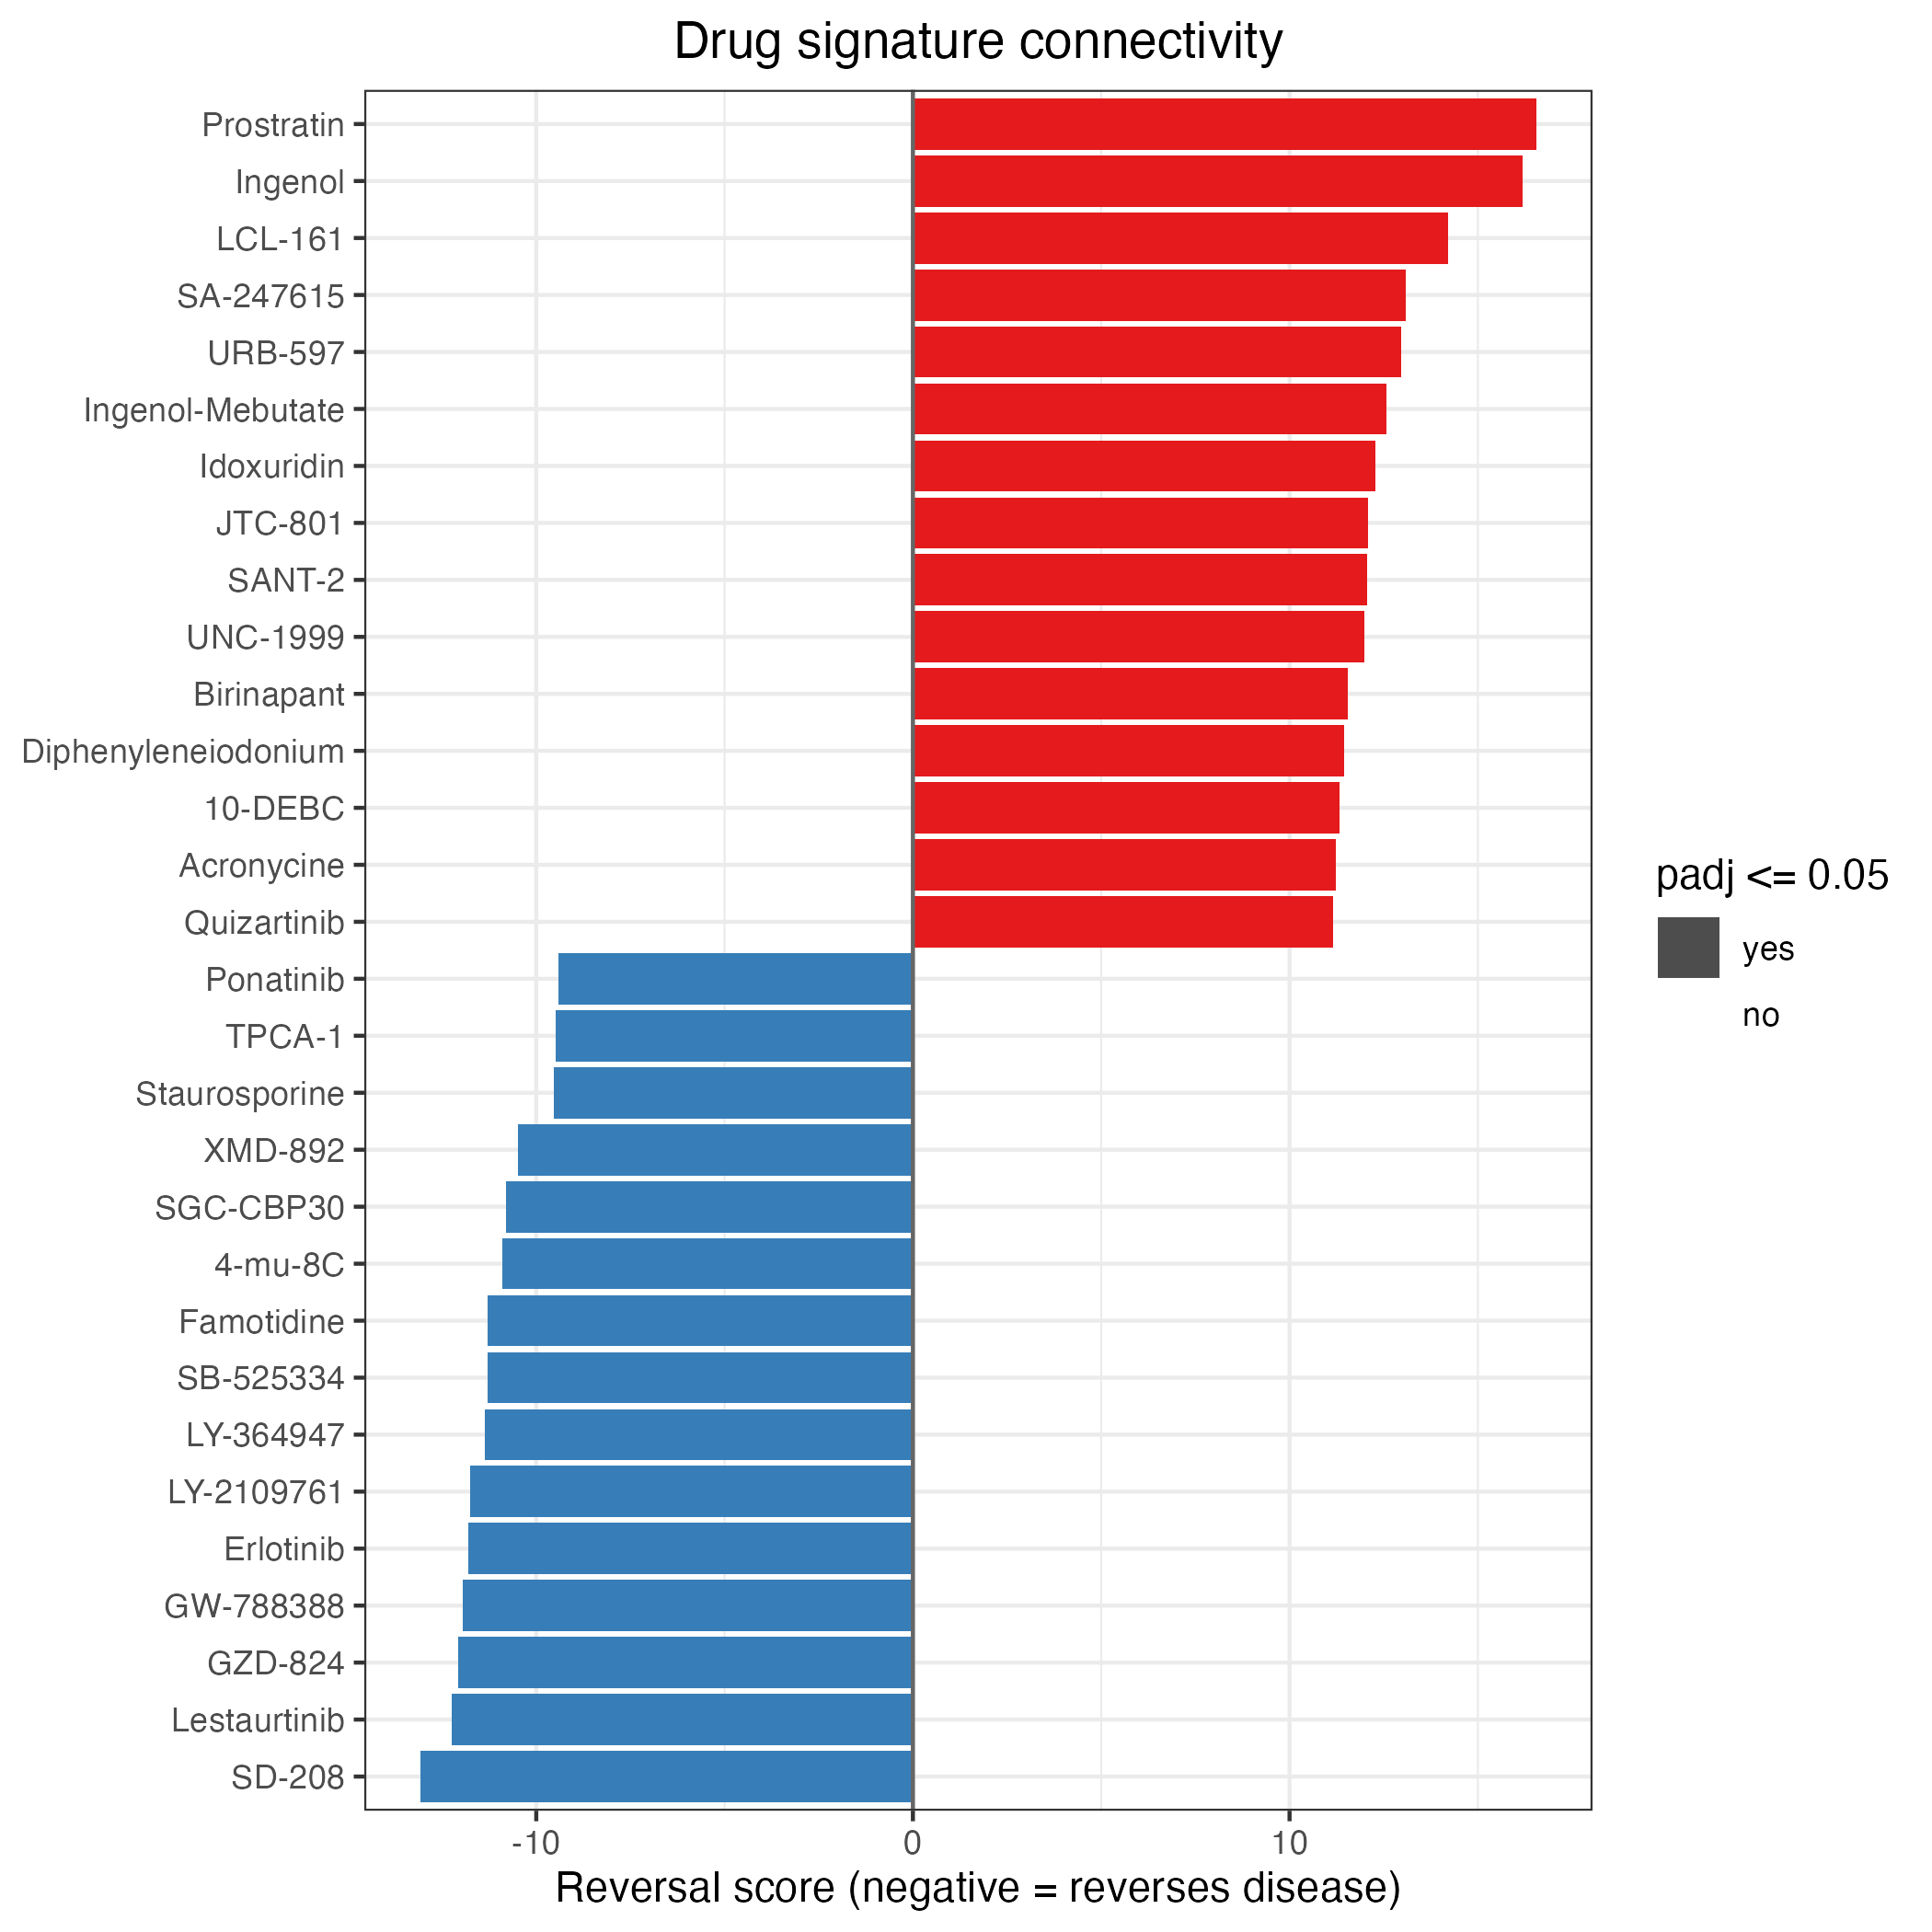

The table this chart was drawn from, first rows:
drug, reversal_score, pvalue, padj, cmap_score, n_up, n_down
SD-208, -13.08, 4.08548115420827e-39, 4.43274705231597e-36, -0.538, 227, 234
Lestaurtinib, -12.25, 1.66367870587849e-34, 1.00282855326565e-31, -0.5087, 230, 231
GZD-824, -12.06, 1.6743886760392e-33, 8.2577805159206e-31, -0.4905, 223, 217
GW-788388, -11.95, 6.50674731380285e-33, 2.52136458409861e-30, -0.5404, 233, 228
Erlotinib, -11.79, 4.19396716186388e-32, 1.51681812354077e-29, -0.4839, 217, 228
LY-2109761, -11.76, 6.28097669318878e-32, 2.12964366003432e-29, -0.5173, 231, 236
LY-364947, -11.38, 5.5468718307368e-30, 1.58377787798669e-27, -0.511, 227, 229
SB-525334, -11.3, 1.34210857836478e-29, 3.46711382744236e-27, -0.5655, 230, 229
Famotidine, -11.29, 1.54500400136515e-29, 3.80983941245724e-27, -0.4485, 222, 224
4-mu-8C, -10.89, 1.22742321455817e-27, 2.37813247820645e-25, -0.4267, 221, 224
SGC-CBP30, -10.79, 3.771066020157e-27, 7.0544941928799e-25, -0.4436, 237, 223
XMD-892, -10.49, 9.21947315170293e-26, 1.5156255105451e-23, 0, 225, 224
Staurosporine, -9.526, 1.63089387264877e-21, 2.21189981477989e-19, -0.4284, 227, 237
TPCA-1, -9.478, 2.58703470479937e-21, 3.4230886033016e-19, -0.4263, 222, 219
Ponatinib, -9.42, 4.51284823844287e-21, 5.56413674853467e-19, -0.4405, 223, 220
Tunicamycin, -9.378, 6.74681330897699e-21, 8.13365826693337e-19, 0, 222, 228
IOX-1, -9.341, 9.56462783679876e-21, 1.12800230466594e-18, -0.375, 237, 225
BML-266, -9.196, 3.71692830163686e-20, 4.11517061966938e-18, -0.387, 230, 228
Bavisant, -9.15, 5.69063868390046e-20, 5.93686824233846e-18, -0.4511, 228, 234
Procaterol, -9.106, 8.51283259594919e-20, 8.39674851509533e-18, 0, 235, 225
Clorgiline, -9.014, 1.98827975734584e-19, 1.89235397957916e-17, -0.3772, 227, 224
SA-1460136, -9.003, 2.20230632771512e-19, 2.05991583238871e-17, -0.4502, 226, 232
SA-1456751, -8.987, 2.5310327930498e-19, 2.32726320377884e-17, -0.3589, 228, 233
Piracetam, -8.895, 5.8483459352031e-19, 5.11730269330271e-17, 0, 231, 228
S-ruxolitinib, -8.788, 1.52105251201197e-18, 1.21348674671543e-16, 0, 231, 227
Gefitinib, -8.706, 3.15880106283989e-18, 2.48355011100092e-16, -0.4159, 229, 222
Panobinostat, -8.676, 4.1102048574162e-18, 3.14054385232154e-16, -0.4519, 227, 229
CGS-21680, -8.582, 9.32214778499603e-18, 6.92776051145253e-16, -0.4266, 227, 221
AZ-628, -8.578, 9.64911643071803e-18, 7.07384549143855e-16, -0.4456, 228, 237
Genistein, -8.526, 1.51225000230117e-17, 1.07946792927419e-15, -0.373, 228, 235
ST-019386, -8.52, 1.5965678392994e-17, 1.12485461405185e-15, -0.3751, 230, 234
L-694247, -8.506, 1.79892966468694e-17, 1.23534094062363e-15, -0.4218, 229, 230
Ampicillin, -8.445, 3.03308972555197e-17, 2.03142120507647e-15, -0.38, 235, 227
HG-9-91-01, -8.391, 4.80603082221894e-17, 3.06737849535738e-15, 0, 234, 236
Cyclohexylaminehcl, -8.375, 5.50169008006108e-17, 3.43065157291165e-15, -0.4002, 234, 226
U-74389F, -8.37, 5.7774941302456e-17, 3.56169382461163e-15, -0.4592, 226, 222
Repsox, -8.303, 1.01938430527523e-16, 6.07709874298694e-15, -0.3939, 217, 229
Hydroquinidine, -8.265, 1.39663538730786e-16, 8.06036912355866e-15, 0, 238, 220
U-0126, -8.163, 3.27052709090824e-16, 1.79218277456335e-14, -0.5009, 223, 235
AZD-4547, -8.127, 4.39005866652684e-16, 2.358026560981e-14, -0.4187, 233, 228
Propylpyrazole, -8.039, 9.02681465824688e-16, 4.66385424009422e-14, -0.3492, 234, 234
TG-101348, -8.019, 1.06368676997926e-15, 5.44386861050707e-14, 0, 234, 233
GSK-1070916, -7.959, 1.73204119276157e-15, 8.31533050507212e-14, -0.4211, 227, 227
CPI-360, -7.949, 1.88729147864289e-15, 8.98118971196288e-14, -0.445, 225, 229
LY-294002, -7.904, 2.70913426506137e-15, 1.22475444899649e-13, -0.3152, 236, 227
Zolpidem, -7.902, 2.74913083177895e-15, 1.23256485639676e-13, 0, 234, 228
Zaleplon, -7.858, 3.90312232868778e-15, 1.72149907586433e-13, 0, 235, 228
FG-7142, -7.819, 5.32752972920865e-15, 2.29379752229817e-13, 0, 231, 227
TAK-733, -7.798, 6.27078823696277e-15, 2.63713381283124e-13, 0, 229, 235
HG-6-64-01, -7.795, 6.42438222697089e-15, 2.68094412163977e-13, -0.3736, 222, 217
IND-125, -7.774, 7.61756457083899e-15, 3.10716449600011e-13, 0, 237, 221
Famciclovir, -7.706, 1.29977509363988e-14, 5.22317028370099e-13, -0.3473, 234, 232
Suvorexant, -7.677, 1.62318772554423e-14, 6.32606812274707e-13, -0.4247, 230, 232
Tetroquinone, -7.657, 1.90566248356129e-14, 7.28043589670421e-13, -0.4161, 227, 224
3-Fluorobenzylspiperone, -7.638, 2.20345999289547e-14, 8.35928004297758e-13, -0.3979, 223, 234
G-5555, -7.621, 2.51334699488227e-14, 9.46868572724743e-13, -0.358, 224, 226
Pralidoxim, -7.58, 3.46157412348271e-14, 1.2688540283712e-12, -0.4069, 232, 223
Synephrine, -7.574, 3.61507209558219e-14, 1.31622591399553e-12, -0.3623, 224, 234
Methoxychlor, -7.565, 3.8725494913359e-14, 1.39155323451869e-12, 0, 226, 225
LY-2874455, -7.565, 3.87326338087229e-14, 1.39155323451869e-12, -0.3783, 217, 230
... 5,365 more rows
